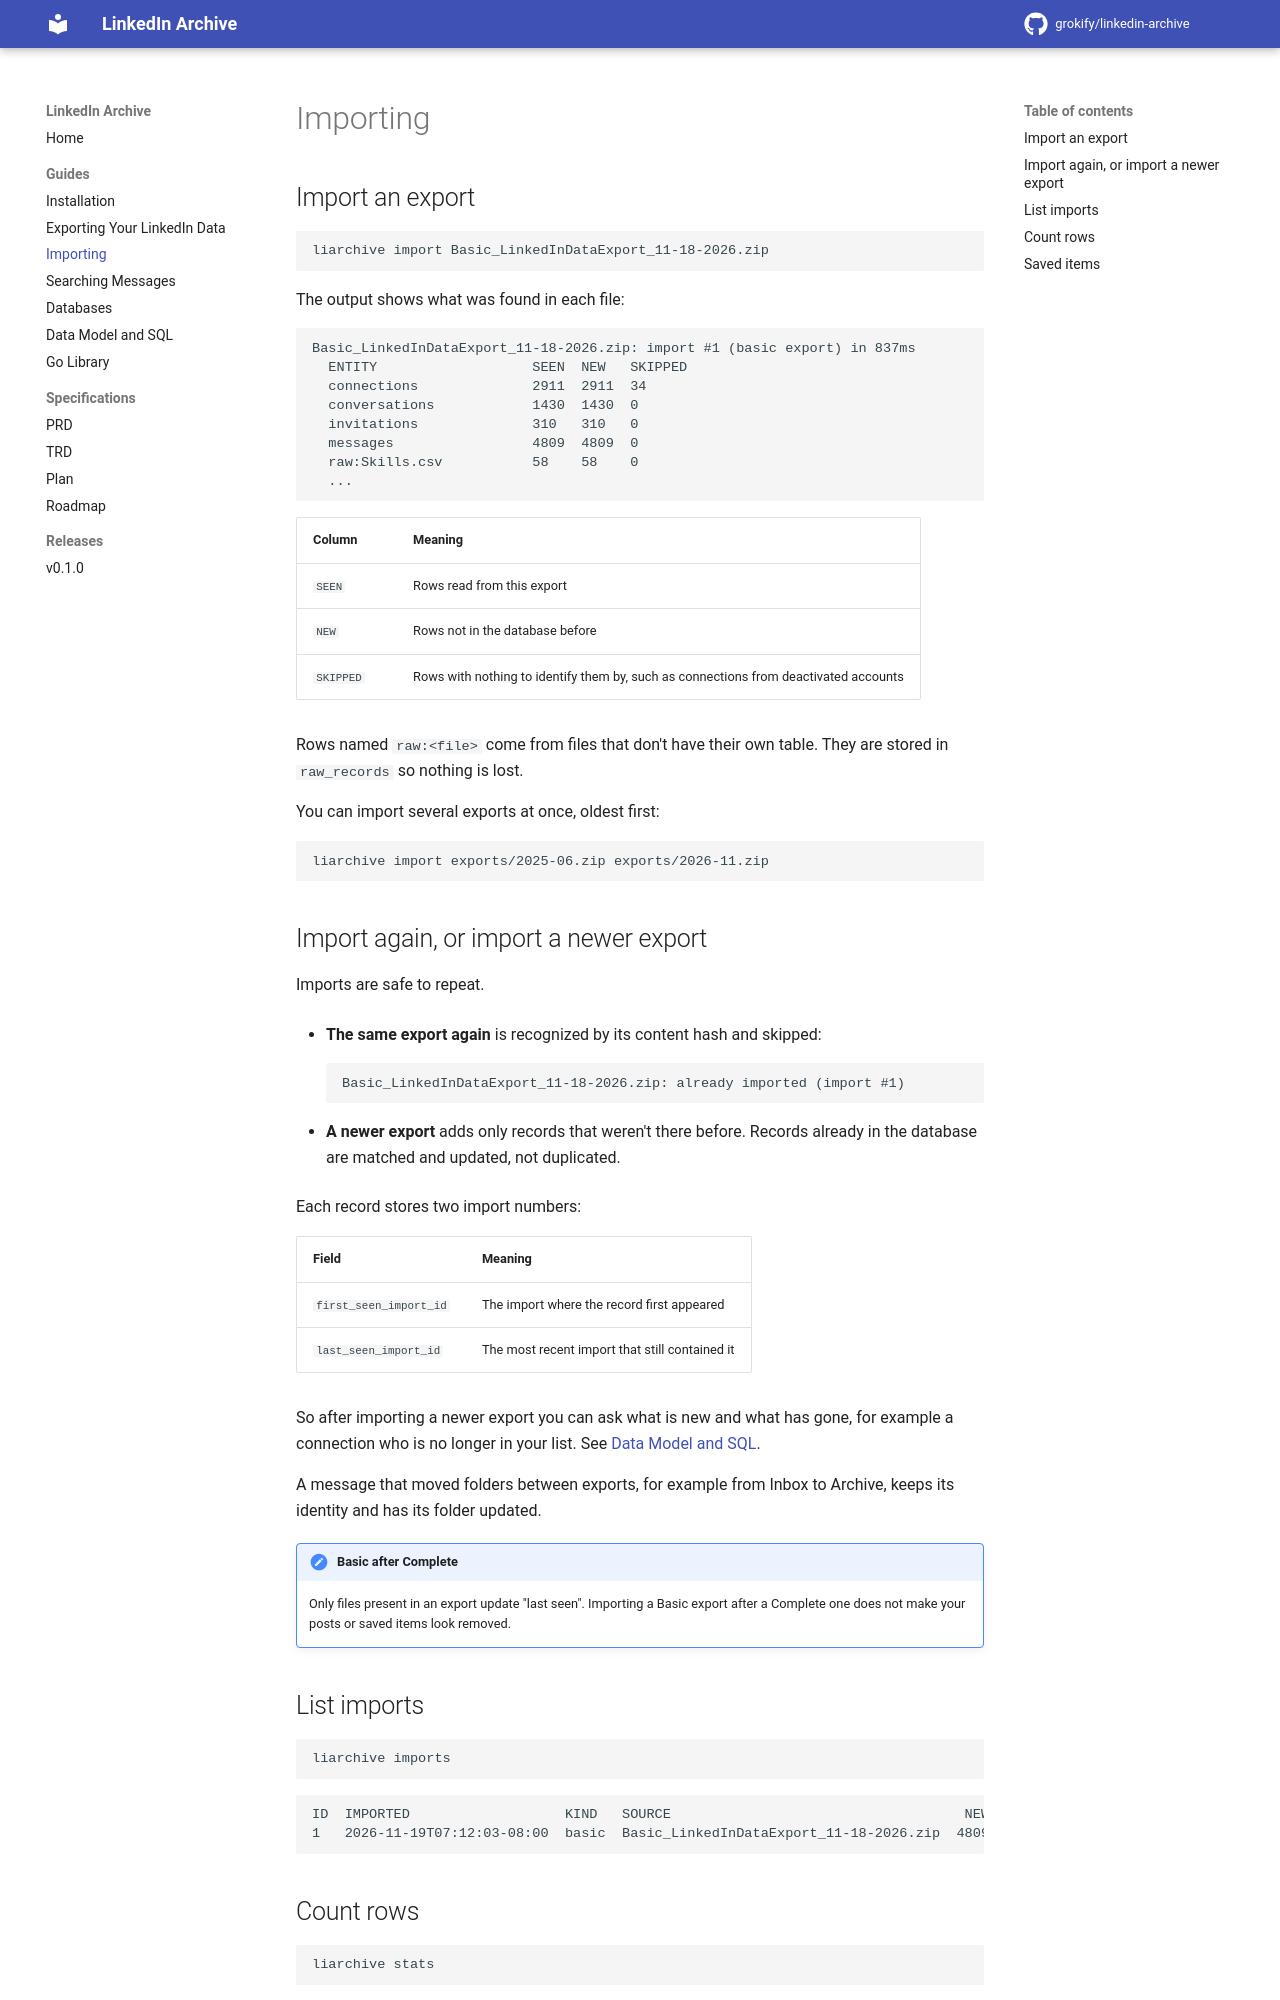

repository: grokify/linkedin-archive · page: guides/importing/index.html · generator: mkdocs

# Importing

## Import an export

```bash
liarchive import Basic_LinkedInDataExport_11-18-2026.zip
```

The output shows what was found in each file:

```text
Basic_LinkedInDataExport_11-18-2026.zip: import #1 (basic export) in 837ms
  ENTITY                   SEEN  NEW   SKIPPED
  connections              2911  2911  34
  conversations            1430  1430  0
  invitations              310   310   0
  messages                 4809  4809  0
  raw:Skills.csv           58    58    0
  ...
```

| Column | Meaning |
|--------|---------|
| `SEEN` | Rows read from this export |
| `NEW` | Rows not in the database before |
| `SKIPPED` | Rows with nothing to identify them by, such as connections from deactivated accounts |

Rows named `raw:<file>` come from files that don't have their own table. They
are stored in `raw_records` so nothing is lost.

You can import several exports at once, oldest first:

```bash
liarchive import exports/2025-06.zip exports/2026-11.zip
```

## Import again, or import a newer export

Imports are safe to repeat.

- **The same export again** is recognized by its content hash and skipped:

    ```text
    Basic_LinkedInDataExport_11-18-2026.zip: already imported (import #1)
    ```

- **A newer export** adds only records that weren't there before. Records
  already in the database are matched and updated, not duplicated.

Each record stores two import numbers:

| Field | Meaning |
|-------|---------|
| `first_seen_import_id` | The import where the record first appeared |
| `last_seen_import_id` | The most recent import that still contained it |

So after importing a newer export you can ask what is new and what has gone,
for example a connection who is no longer in your list. See
[Data Model and SQL](data-model.md#changes-between-imports).

A message that moved folders between exports, for example from Inbox to
Archive, keeps its identity and has its folder updated.

!!! note "Basic after Complete"
    Only files present in an export update "last seen". Importing a Basic
    export after a Complete one does not make your posts or saved items look
    removed.
